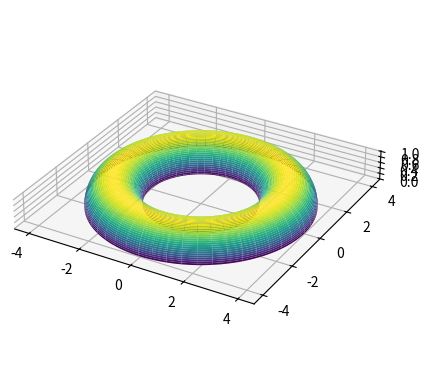

Generate this figure with matplotlib:
import numpy as np
import matplotlib.pyplot as plt

# Определение параметров R и r
R = 3
r = 1

# Создание массивов для переменных theta и phi
theta = np.linspace(0, 2*np.pi, 100)
phi = np.linspace(0, np.pi, 100)

# Создание сетки для переменных theta и phi
Theta, Phi = np.meshgrid(theta, phi)

# Вычисление координат x, y, z
x = (R + r * np.cos(Phi)) * np.cos(Theta)
y = (R + r * np.cos(Phi)) * np.sin(Theta)
z = r * np.sin(Phi)

# Построение поверхности
fig = plt.figure()
ax = fig.add_subplot(111, projection='3d')
ax.plot_surface(x, y, z, cmap='viridis')

# Установка равного масштаба осей
ax.set_box_aspect([np.ptp(x), np.ptp(y), np.ptp(z)])

plt.show()
